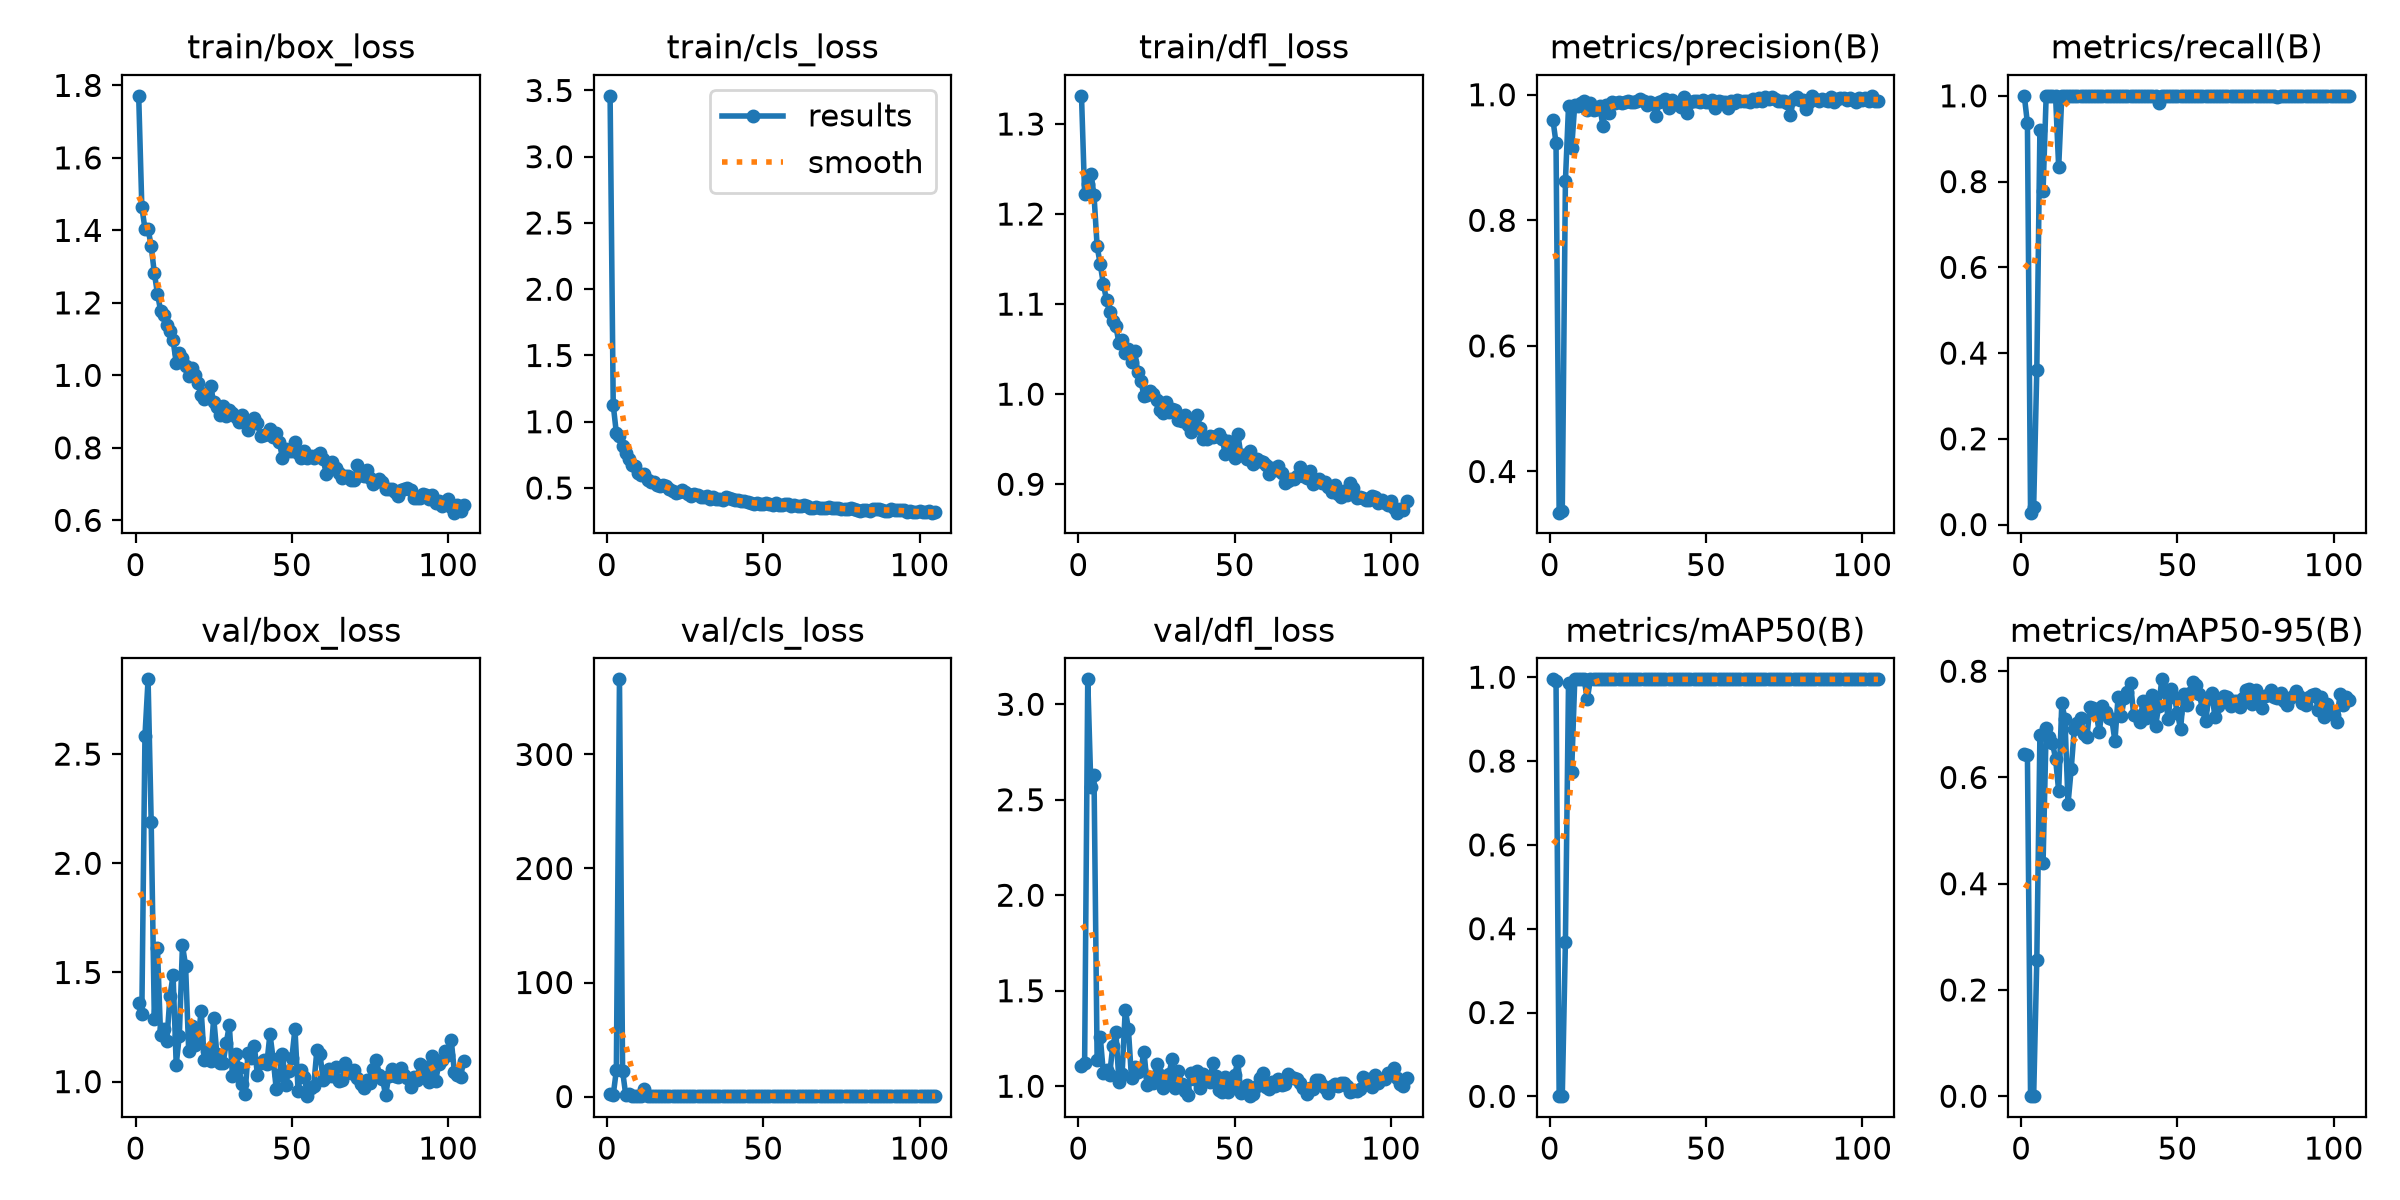

The table this chart was drawn from, first rows:
epoch, time, train/box_loss, train/cls_loss, train/dfl_loss, metrics/precision(B), metrics/recall(B), metrics/mAP50(B), metrics/mAP50-95(B), val/box_loss, val/cls_loss, val/dfl_loss, lr/pg0, lr/pg1, lr/pg2
1, 23.93, 1.771, 3.46, 1.331, 0.9605, 1, 0.995, 0.6444, 1.359, 2.097, 1.106, 0.0004684, 0.0004684, 0.0004684
2, 38.44, 1.465, 1.127, 1.222, 0.9233, 0.9363, 0.9909, 0.6415, 1.308, 1.418, 1.121, 0.0009416, 0.0009416, 0.0009416
3, 51.69, 1.405, 0.9153, 1.233, 0.3344, 0.02778, 0.0004, 0.00014, 2.583, 22.85, 3.13, 0.001412, 0.001412, 0.001412
4, 64.85, 1.404, 0.8937, 1.245, 0.3371, 0.04167, 0.00063, 0.00031, 2.842, 365.9, 2.568, 0.001415, 0.001415, 0.001415
5, 78.05, 1.357, 0.8178, 1.221, 0.8619, 0.3611, 0.3672, 0.2564, 2.187, 22.32, 2.63, 0.00141, 0.00141, 0.00141
6, 91.22, 1.282, 0.7654, 1.164, 0.9819, 0.9206, 0.9874, 0.6801, 1.288, 1.517, 1.139, 0.001405, 0.001405, 0.001405
7, 104.9, 1.226, 0.7181, 1.144, 0.9151, 0.7778, 0.775, 0.4384, 1.61, 2.267, 1.26, 0.001401, 0.001401, 0.001401
8, 117.9, 1.179, 0.6763, 1.122, 0.9844, 1, 0.995, 0.6931, 1.213, 0.6705, 1.069, 0.001396, 0.001396, 0.001396
9, 131.2, 1.166, 0.664, 1.105, 0.9825, 1, 0.995, 0.6755, 1.241, 0.6234, 1.084, 0.001391, 0.001391, 0.001391
10, 144.1, 1.138, 0.6107, 1.091, 0.9867, 1, 0.995, 0.6653, 1.185, 0.6147, 1.06, 0.001387, 0.001387, 0.001387
11, 157.1, 1.123, 0.5964, 1.082, 0.9904, 1, 0.995, 0.6356, 1.391, 0.5805, 1.209, 0.001382, 0.001382, 0.001382
12, 170.1, 1.097, 0.6048, 1.075, 0.9757, 0.8333, 0.9479, 0.5744, 1.488, 6.238, 1.282, 0.001377, 0.001377, 0.001377
13, 182.9, 1.035, 0.557, 1.057, 0.9867, 1, 0.995, 0.7398, 1.078, 0.4853, 1.022, 0.001372, 0.001372, 0.001372
14, 196.4, 1.061, 0.5451, 1.06, 0.9762, 1, 0.995, 0.7102, 1.211, 0.5104, 1.066, 0.001368, 0.001368, 0.001368
15, 209.7, 1.047, 0.5471, 1.046, 0.977, 1, 0.995, 0.5509, 1.624, 0.7839, 1.401, 0.001363, 0.001363, 0.001363
16, 222.5, 1.026, 0.523, 1.05, 0.982, 1, 0.995, 0.615, 1.532, 0.5684, 1.301, 0.001358, 0.001358, 0.001358
17, 235.4, 0.9972, 0.5185, 1.035, 0.9503, 1, 0.995, 0.6921, 1.141, 0.5374, 1.041, 0.001354, 0.001354, 0.001354
18, 248.5, 1.02, 0.5259, 1.048, 0.9843, 1, 0.995, 0.7027, 1.256, 0.524, 1.103, 0.001349, 0.001349, 0.001349
19, 261.4, 1.001, 0.5187, 1.025, 0.9704, 1, 0.995, 0.7112, 1.169, 0.4998, 1.077, 0.001344, 0.001344, 0.001344
20, 274.4, 0.9782, 0.4896, 1.015, 0.9889, 1, 0.995, 0.6821, 1.198, 0.4613, 1.087, 0.001339, 0.001339, 0.001339
21, 288, 0.9451, 0.4804, 0.9976, 0.9871, 1, 0.995, 0.6753, 1.325, 0.5074, 1.181, 0.001335, 0.001335, 0.001335
22, 301.4, 0.9346, 0.4645, 0.9992, 0.9883, 1, 0.995, 0.7325, 1.097, 0.4353, 1.006, 0.00133, 0.00133, 0.00133
23, 314.8, 0.9513, 0.4688, 1.004, 0.9875, 1, 0.995, 0.7303, 1.138, 0.4415, 1.048, 0.001325, 0.001325, 0.001325
24, 328.1, 0.9701, 0.4838, 1, 0.989, 1, 0.995, 0.7203, 1.094, 0.4258, 1.017, 0.001321, 0.001321, 0.001321
25, 341.5, 0.926, 0.4663, 0.993, 0.9904, 1, 0.995, 0.6854, 1.293, 0.4829, 1.118, 0.001316, 0.001316, 0.001316
26, 355.2, 0.9137, 0.4544, 0.9826, 0.988, 1, 0.995, 0.7352, 1.128, 0.4398, 1.061, 0.001311, 0.001311, 0.001311
27, 368.9, 0.8905, 0.4401, 0.9787, 0.988, 1, 0.995, 0.7232, 1.086, 0.4393, 0.9929, 0.001306, 0.001306, 0.001306
28, 382.5, 0.9163, 0.4518, 0.9908, 0.9898, 1, 0.995, 0.712, 1.084, 0.4481, 1.005, 0.001302, 0.001302, 0.001302
29, 396, 0.8878, 0.4471, 0.98, 0.9937, 1, 0.995, 0.7096, 1.176, 0.4308, 1.062, 0.001297, 0.001297, 0.001297
30, 409.9, 0.9039, 0.4344, 0.9832, 0.9897, 1, 0.995, 0.6684, 1.258, 0.4514, 1.144, 0.001292, 0.001292, 0.001292
31, 423.9, 0.8959, 0.4356, 0.9825, 0.9838, 1, 0.995, 0.751, 1.026, 0.3844, 0.99, 0.001288, 0.001288, 0.001288
32, 438.4, 0.8858, 0.4382, 0.9719, 0.9883, 1, 0.995, 0.7151, 1.125, 0.4222, 1.08, 0.001283, 0.001283, 0.001283
33, 452.4, 0.8711, 0.4191, 0.9703, 0.9857, 1, 0.995, 0.7491, 1.064, 0.4297, 1.012, 0.001278, 0.001278, 0.001278
34, 466.3, 0.8899, 0.4352, 0.9772, 0.9662, 0.9988, 0.995, 0.7606, 0.9902, 0.409, 0.9732, 0.001273, 0.001273, 0.001273
35, 480.4, 0.8706, 0.4198, 0.9659, 0.9886, 1, 0.995, 0.7777, 0.9428, 0.3702, 0.9523, 0.001269, 0.001269, 0.001269
36, 494.3, 0.8499, 0.4135, 0.9579, 0.9907, 1, 0.995, 0.717, 1.13, 0.391, 1.07, 0.001264, 0.001264, 0.001264
37, 507.7, 0.8647, 0.4106, 0.9727, 0.9928, 1, 0.995, 0.7156, 1.109, 0.4226, 1.04, 0.001259, 0.001259, 0.001259
38, 521.4, 0.8825, 0.4289, 0.9764, 0.9791, 1, 0.995, 0.7052, 1.162, 0.4582, 1.078, 0.001255, 0.001255, 0.001255
39, 534.6, 0.8672, 0.4217, 0.9626, 0.9914, 1, 0.995, 0.7436, 1.03, 0.4001, 0.9916, 0.00125, 0.00125, 0.00125
40, 547.9, 0.8329, 0.4155, 0.9502, 0.9859, 1, 0.995, 0.7117, 1.085, 0.4269, 1.064, 0.001245, 0.001245, 0.001245
41, 561, 0.8361, 0.411, 0.9501, 0.9875, 1, 0.995, 0.7225, 1.101, 0.4004, 1.043, 0.00124, 0.00124, 0.00124
42, 574.3, 0.838, 0.4081, 0.9535, 0.9798, 1, 0.995, 0.7561, 1.082, 0.4071, 1.023, 0.001236, 0.001236, 0.001236
43, 587.8, 0.8522, 0.3984, 0.9525, 0.9958, 1, 0.995, 0.6964, 1.219, 0.416, 1.12, 0.001231, 0.001231, 0.001231
44, 601.3, 0.8297, 0.4032, 0.953, 0.9702, 0.9834, 0.995, 0.7346, 1.106, 0.4204, 1.053, 0.001226, 0.001226, 0.001226
45, 614.7, 0.8416, 0.3972, 0.9556, 0.9878, 1, 0.995, 0.7847, 0.9679, 0.3839, 0.9792, 0.001222, 0.001222, 0.001222
46, 628, 0.8163, 0.3871, 0.9504, 0.9904, 1, 0.995, 0.7617, 1.032, 0.4011, 0.9682, 0.001217, 0.001217, 0.001217
47, 641.2, 0.7717, 0.3758, 0.934, 0.9897, 1, 0.995, 0.7101, 1.127, 0.4176, 1.05, 0.001212, 0.001212, 0.001212
48, 654.3, 0.7982, 0.3849, 0.9481, 0.9887, 1, 0.995, 0.7666, 0.9867, 0.3652, 0.969, 0.001207, 0.001207, 0.001207
49, 667.6, 0.7917, 0.3814, 0.9378, 0.9919, 1, 0.995, 0.7511, 1.048, 0.3773, 1.002, 0.001203, 0.001203, 0.001203
50, 680.9, 0.7908, 0.3775, 0.9295, 0.989, 1, 0.995, 0.7211, 1.108, 0.4013, 1.058, 0.001198, 0.001198, 0.001198
51, 693.9, 0.8169, 0.3875, 0.9558, 0.9888, 1, 0.995, 0.6912, 1.242, 0.4168, 1.131, 0.001193, 0.001193, 0.001193
52, 706.9, 0.7848, 0.3764, 0.9328, 0.9914, 1, 0.995, 0.7572, 0.9559, 0.3468, 0.9638, 0.001189, 0.001189, 0.001189
53, 720.1, 0.7707, 0.3745, 0.9323, 0.9792, 1, 0.995, 0.7365, 1.055, 0.3812, 0.987, 0.001184, 0.001184, 0.001184
54, 733.1, 0.7925, 0.385, 0.9282, 0.9894, 1, 0.995, 0.7581, 1.021, 0.3682, 1.008, 0.001179, 0.001179, 0.001179
55, 746.1, 0.7721, 0.3741, 0.937, 0.9879, 1, 0.995, 0.7789, 0.9335, 0.3418, 0.948, 0.001174, 0.001174, 0.001174
56, 759, 0.7775, 0.3721, 0.9224, 0.9883, 1, 0.995, 0.7739, 0.9688, 0.3728, 0.9596, 0.00117, 0.00117, 0.00117
57, 772.2, 0.7729, 0.3769, 0.9278, 0.9795, 1, 0.995, 0.7575, 0.98, 0.379, 1, 0.001165, 0.001165, 0.001165
58, 785.6, 0.7805, 0.3769, 0.9256, 0.9902, 1, 0.995, 0.7282, 1.143, 0.3715, 1.041, 0.00116, 0.00116, 0.00116
59, 799.2, 0.786, 0.3656, 0.9246, 0.9868, 1, 0.995, 0.7064, 1.127, 0.3912, 1.069, 0.001155, 0.001155, 0.001155
60, 812.7, 0.7704, 0.3725, 0.9209, 0.9921, 1, 0.995, 0.7494, 1.008, 0.3811, 0.9967, 0.001151, 0.001151, 0.001151
... 45 more rows
